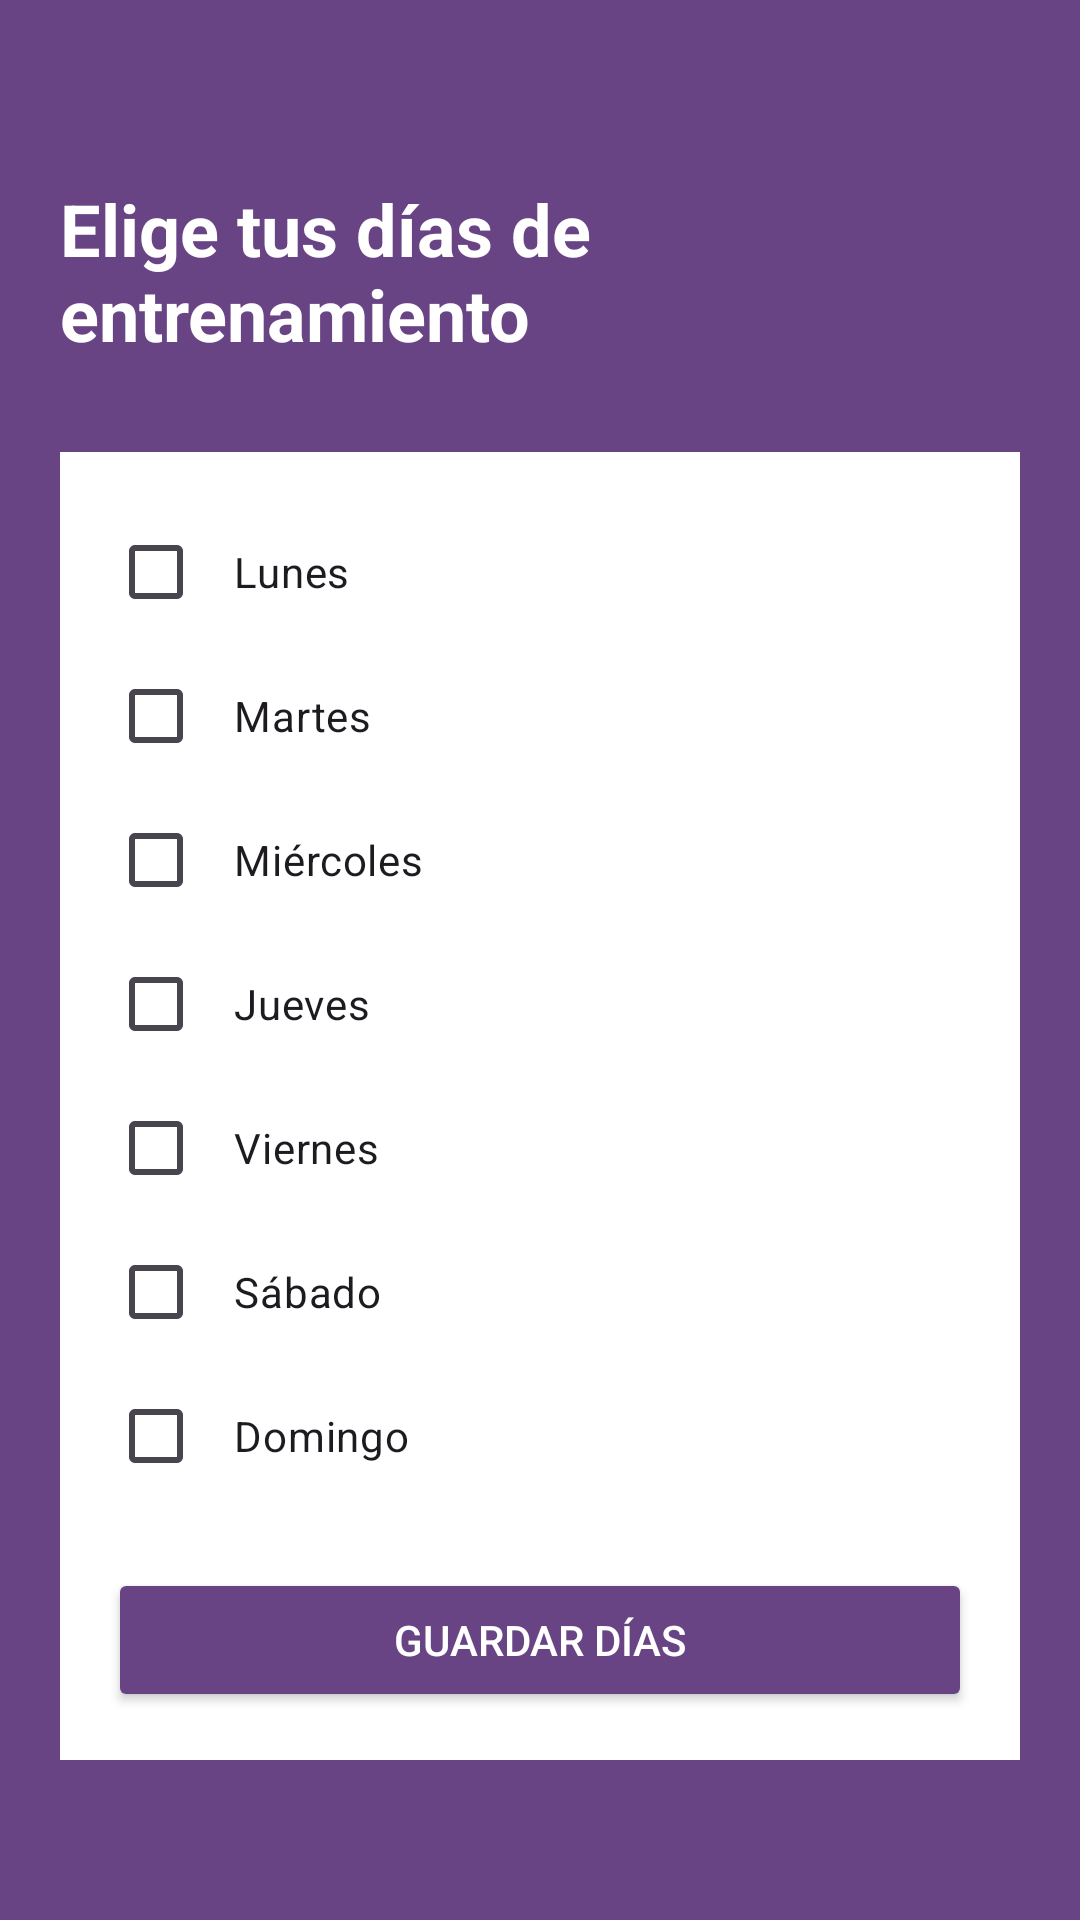

Here is an Android app screen rendered from its layout file. Give the layout XML and the strings, colors and styles it references.
<!-- AndroidManifest.xml: application theme Theme.AlphaTrain -->
<!-- res/layout/activity_training_days.xml -->
<?xml version="1.0" encoding="utf-8"?>
<LinearLayout xmlns:android="http://schemas.android.com/apk/res/android"
    android:layout_width="match_parent"
    android:layout_height="match_parent"
    android:orientation="vertical"
    android:gravity="center_horizontal"
    android:padding="20dp"
    android:background="#684485">

    <TextView
        android:layout_width="wrap_content"
        android:layout_height="wrap_content"
        android:layout_marginTop="40dp"
        android:layout_marginBottom="30dp"
        android:text="Elige tus días de entrenamiento"
        android:textColor="@color/white"
        android:textSize="24sp"
        android:textStyle="bold" />

    <LinearLayout
        android:layout_width="match_parent"
        android:layout_height="wrap_content"
        android:orientation="vertical"
        android:background="@android:color/white"
        android:padding="16dp">

        <CheckBox
            android:id="@+id/checkLunes"
            android:layout_width="match_parent"
            android:layout_height="wrap_content"
            android:text="Lunes"
            android:padding="10dp" />

        <CheckBox
            android:id="@+id/checkMartes"
            android:layout_width="match_parent"
            android:layout_height="wrap_content"
            android:text="Martes"
            android:padding="10dp" />

        <CheckBox
            android:id="@+id/checkMiercoles"
            android:layout_width="match_parent"
            android:layout_height="wrap_content"
            android:text="Miércoles"
            android:padding="10dp" />

        <CheckBox
            android:id="@+id/checkJueves"
            android:layout_width="match_parent"
            android:layout_height="wrap_content"
            android:text="Jueves"
            android:padding="10dp" />

        <CheckBox
            android:id="@+id/checkViernes"
            android:layout_width="match_parent"
            android:layout_height="wrap_content"
            android:text="Viernes"
            android:padding="10dp" />

        <CheckBox
            android:id="@+id/checkSabado"
            android:layout_width="match_parent"
            android:layout_height="wrap_content"
            android:text="Sábado"
            android:padding="10dp" />

        <CheckBox
            android:id="@+id/checkDomingo"
            android:layout_width="match_parent"
            android:layout_height="wrap_content"
            android:text="Domingo"
            android:padding="10dp" />

        <Button
            android:id="@+id/btnSave"
            android:layout_width="match_parent"
            android:layout_height="wrap_content"
            android:text="Guardar días"
            android:backgroundTint="#684485"
            android:textColor="@android:color/white"
            android:padding="12dp"
            android:layout_marginTop="20dp" />

    </LinearLayout>

</LinearLayout>
<!-- resources referenced by this layout -->
<resources>
  <color name="white">#FFFFFFFF</color>
  <style name="Theme.AlphaTrain" parent="Base.Theme.AlphaTrain" />
  <style name="Base.Theme.AlphaTrain" parent="Theme.Material3.DayNight.NoActionBar">
          
          
      </style>
</resources>
